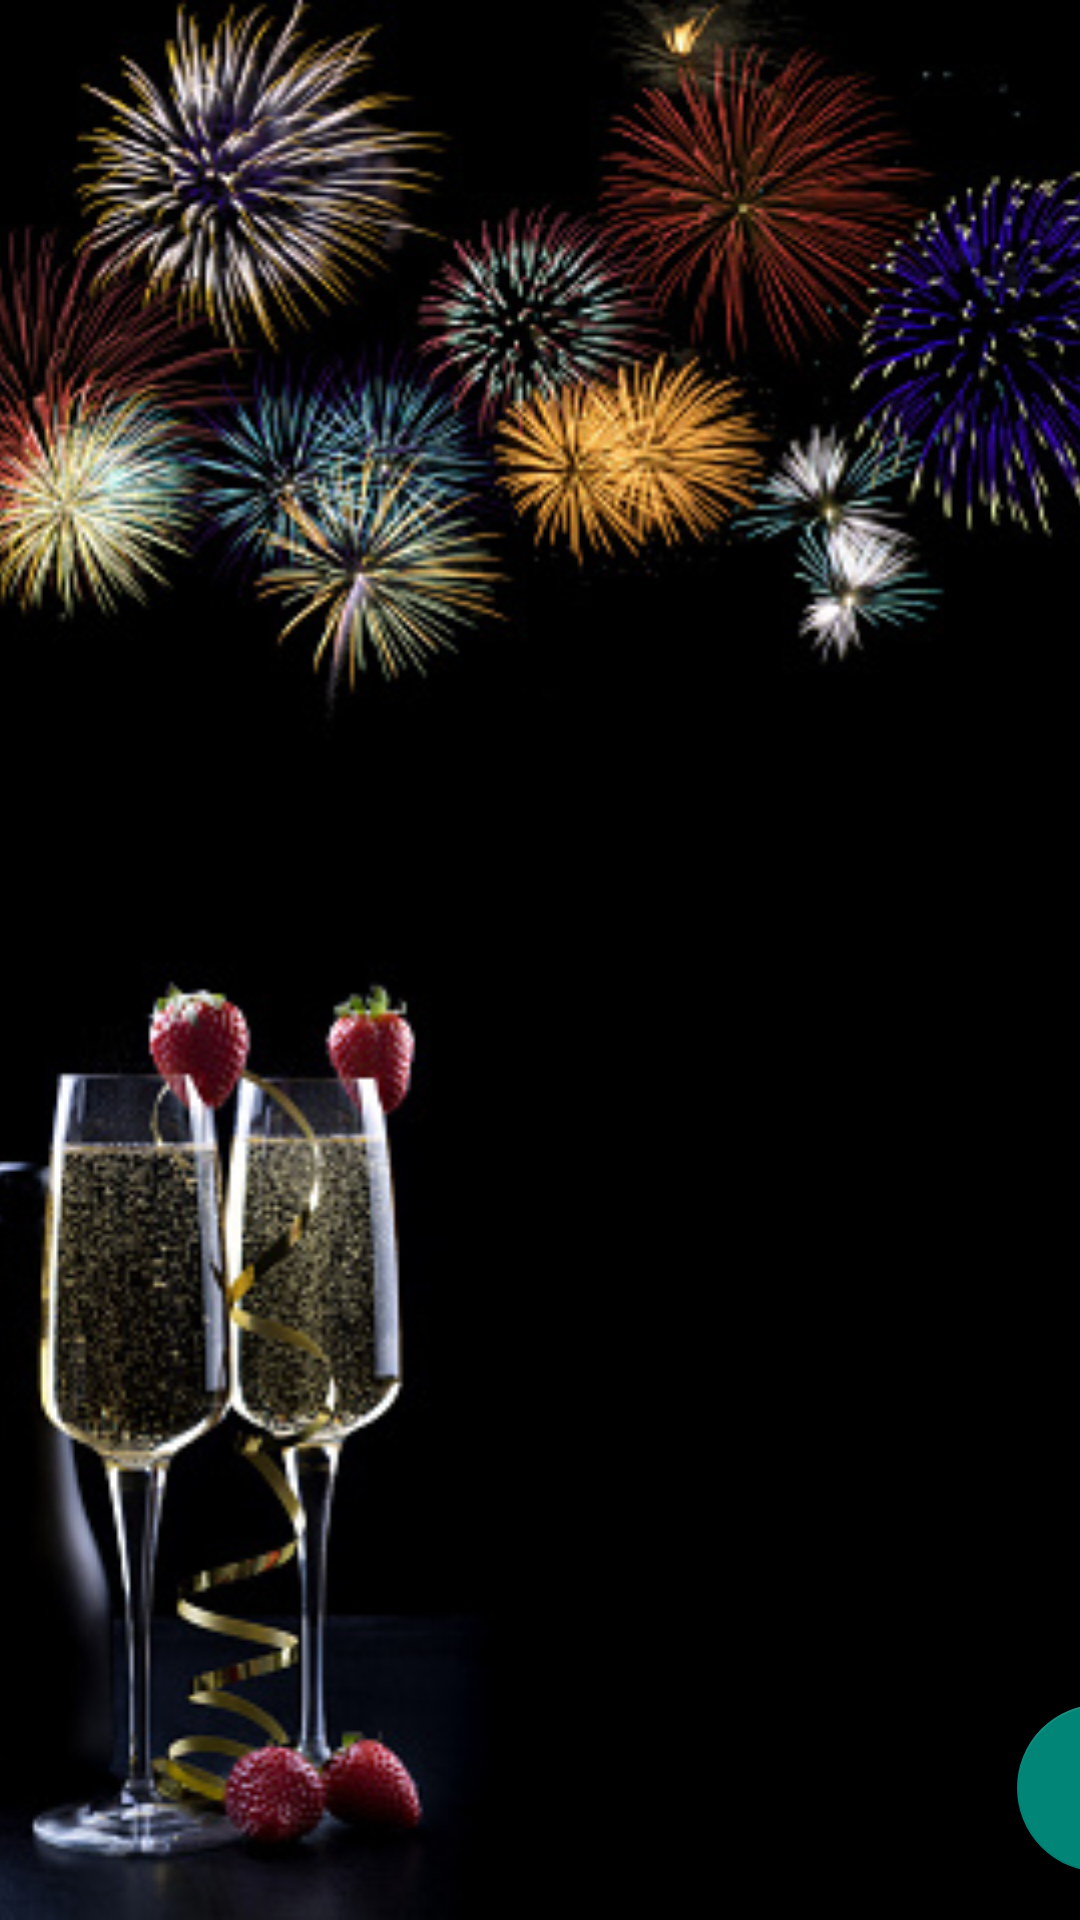

Layout XML and referenced resources for this Android screen:
<!-- AndroidManifest.xml: application theme Theme.Closett -->
<!-- res/layout/activity_event.xml -->
<?xml version="1.0" encoding="utf-8"?>

<androidx.constraintlayout.widget.ConstraintLayout xmlns:android="http://schemas.android.com/apk/res/android"
    xmlns:app="http://schemas.android.com/apk/res-auto"
    xmlns:tools="http://schemas.android.com/tools"
    android:layout_width="match_parent"
    android:layout_height="match_parent"
    tools:context=".EventActivity">


    <RelativeLayout
        android:id="@+id/relativeLayout2"
        android:layout_width="match_parent"
        android:layout_height="match_parent">

        <ImageView
            android:id="@+id/imageView8"
            android:layout_width="match_parent"
            android:layout_height="match_parent"
            android:scaleType="centerCrop"
            app:srcCompat="@drawable/eventsbg" />

        <androidx.recyclerview.widget.RecyclerView
            android:id="@+id/activity_event_recyclerview"
            android:layout_width="match_parent"
            android:layout_height="wrap_content"
            android:layout_marginTop="1dp"
            android:background="#56FFFFFF"
            app:layout_constraintEnd_toEndOf="parent"
            app:layout_constraintStart_toStartOf="parent"
            app:layout_constraintTop_toTopOf="parent" />


    </RelativeLayout>


    <com.google.android.material.floatingactionbutton.FloatingActionButton
        android:id="@+id/activity_event_fab"
        android:layout_width="wrap_content"
        android:layout_height="wrap_content"
        android:layout_marginStart="339dp"
        android:layout_marginTop="1dp"
        android:layout_marginEnd="16dp"
        android:layout_marginBottom="16dp"
        android:clickable="true"
        app:layout_constraintBottom_toBottomOf="parent"
        app:layout_constraintEnd_toEndOf="parent"
        app:layout_constraintHorizontal_bias="0.0"
        app:layout_constraintStart_toStartOf="parent"
        app:layout_constraintTop_toTopOf="parent"
        app:layout_constraintVertical_bias="1.0"
        app:srcCompat="@drawable/ic_baseline_add_circle_24" />


</androidx.constraintlayout.widget.ConstraintLayout>
<!-- resources referenced by this layout -->
<resources>
  <!-- drawable eventsbg: jpg bitmap (drawable, 82505 bytes) -->
  <style name="Theme.Closett" parent="Theme.AppCompat.Light.NoActionBar">
          
          <item name="colorPrimary">@color/purple_500</item>
          <item name="colorPrimaryVariant">@color/purple_700</item>
          <item name="colorOnPrimary">@color/white</item>
          
          <item name="colorSecondary">@color/teal_200</item>
          <item name="colorSecondaryVariant">@color/teal_700</item>
          <item name="colorOnSecondary">@color/black</item>
          
          <item name="android:statusBarColor" tools:targetApi="l">?attr/colorPrimaryVariant</item>
          
      </style>
  <!-- not gathered from this repository: default colours our renderer supplied (Android Studio template values) -->
  <color name="purple_500">#FF6200EE</color>
  <color name="purple_700">#FF3700B3</color>
  <color name="teal_200">#FF03DAC5</color>
  <color name="teal_700">#FF018786</color>
  <color name="black">#FF000000</color>
  <color name="white">#FFFFFFFF</color>
</resources>
